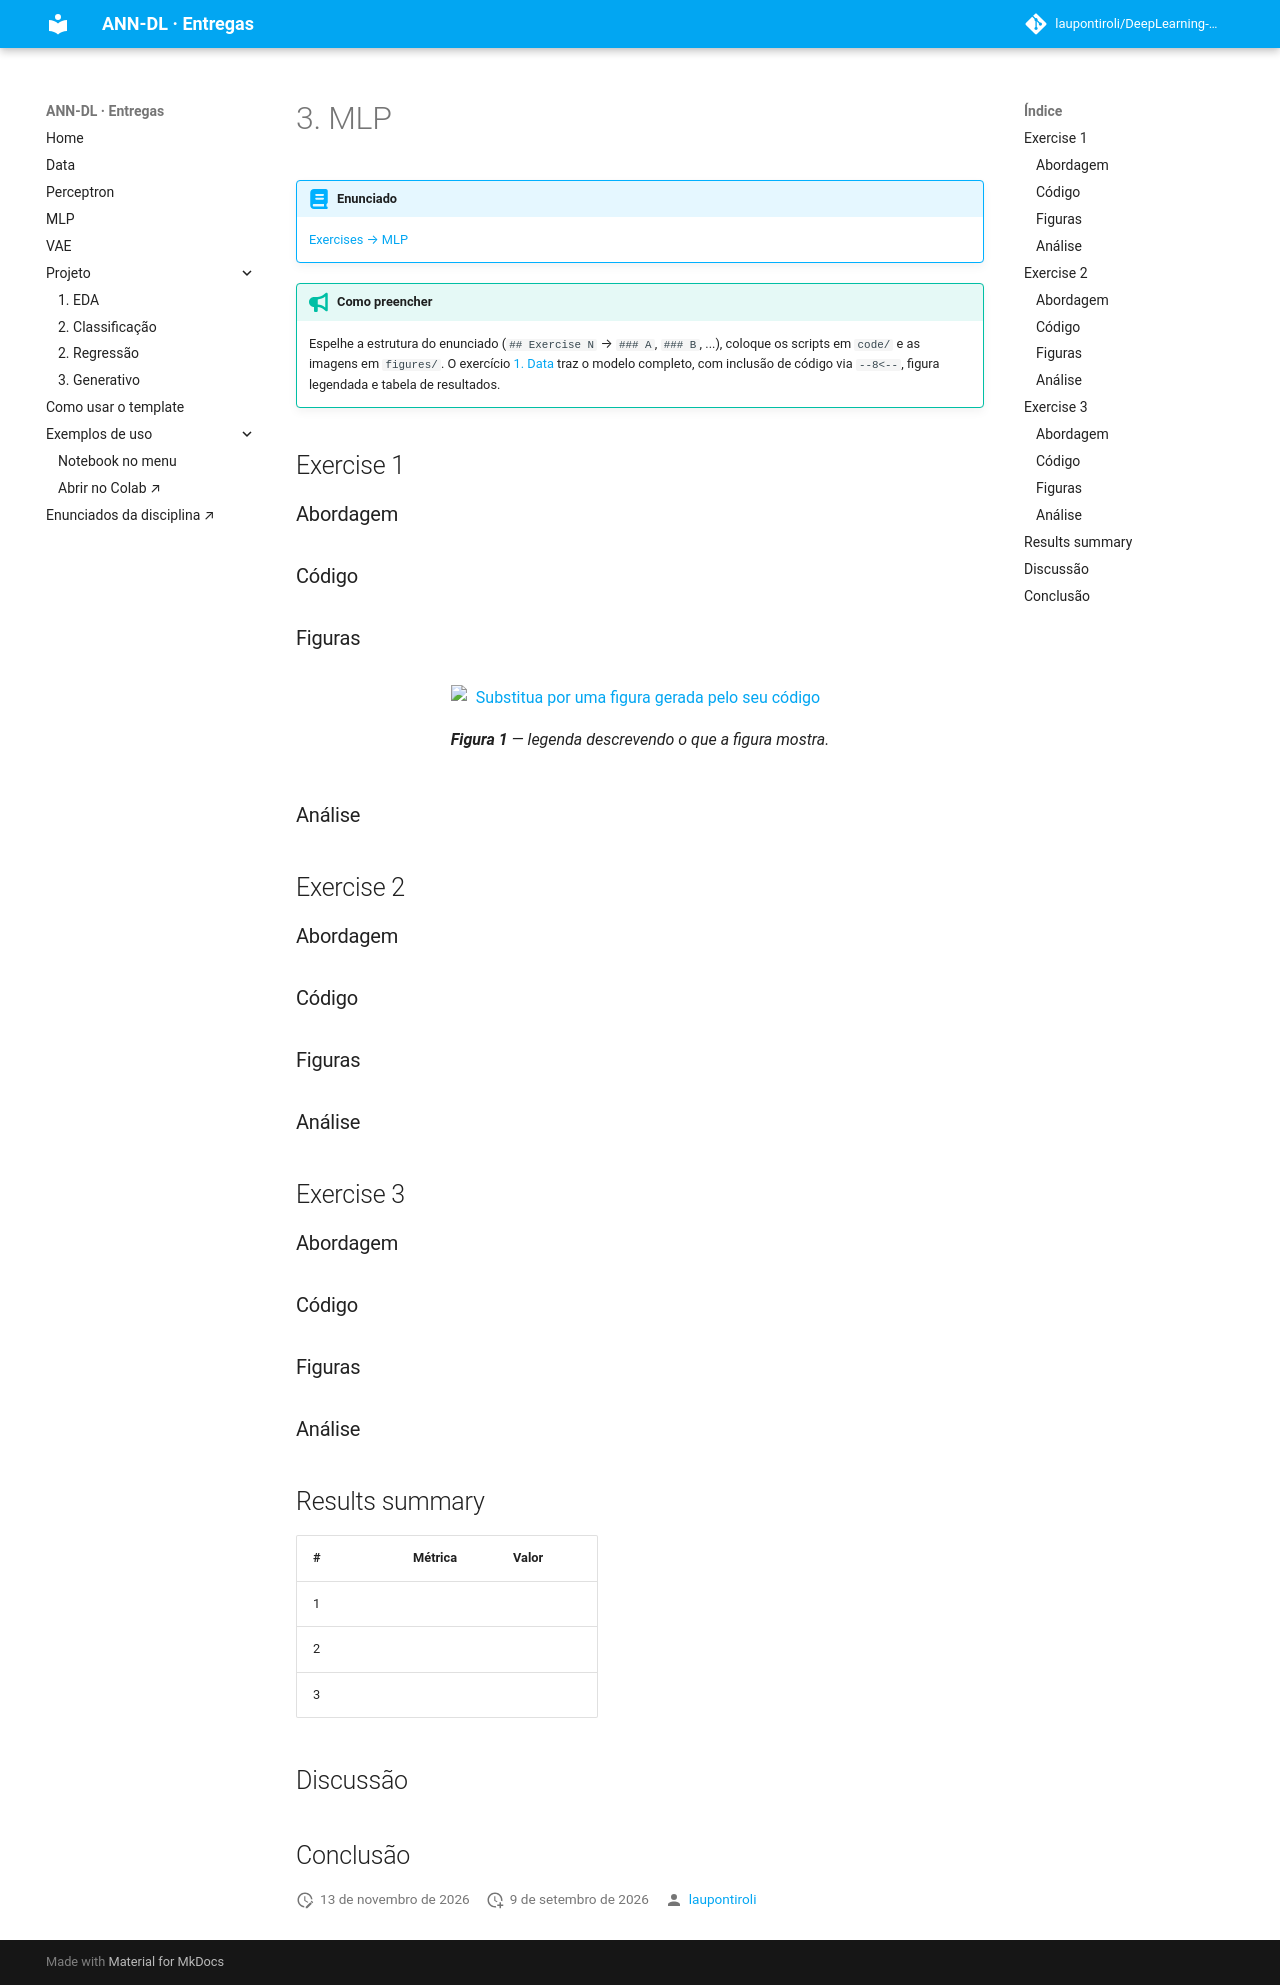

repository: laupontiroli/DeepLearning-CLASS · page: exercises/mlp/index 2/index.html · generator: mkdocs

---
exercise: mlp
ai_use: "none"
---

# 3. MLP

!!! abstract "Enunciado"

    [Exercises → MLP](https://insper.github.io/ann-dl/){:target='_blank'}

!!! tip "Como preencher"

    Espelhe a estrutura do enunciado (`## Exercise N` → `### A`, `### B`, ...), coloque os
    scripts em `code/` e as imagens em `figures/`. O exercício
    [1. Data](../data/index.md) traz o modelo completo, com inclusão de código via `--8<--`,
    figura legendada e tabela de resultados.

## Exercise 1

### Abordagem

### Código

### Figuras

![Substitua por uma figura gerada pelo seu código](figures/fig01-exemplo.svg)
/// caption
**Figura 1** — legenda descrevendo o que a figura mostra.
///

### Análise

## Exercise 2

### Abordagem

### Código

### Figuras

### Análise

## Exercise 3

### Abordagem

### Código

### Figuras

### Análise

## Results summary

| # | Métrica | Valor |
|---|---------|-------|
| 1 | | |
| 2 | | |
| 3 | | |

## Discussão

## Conclusão
